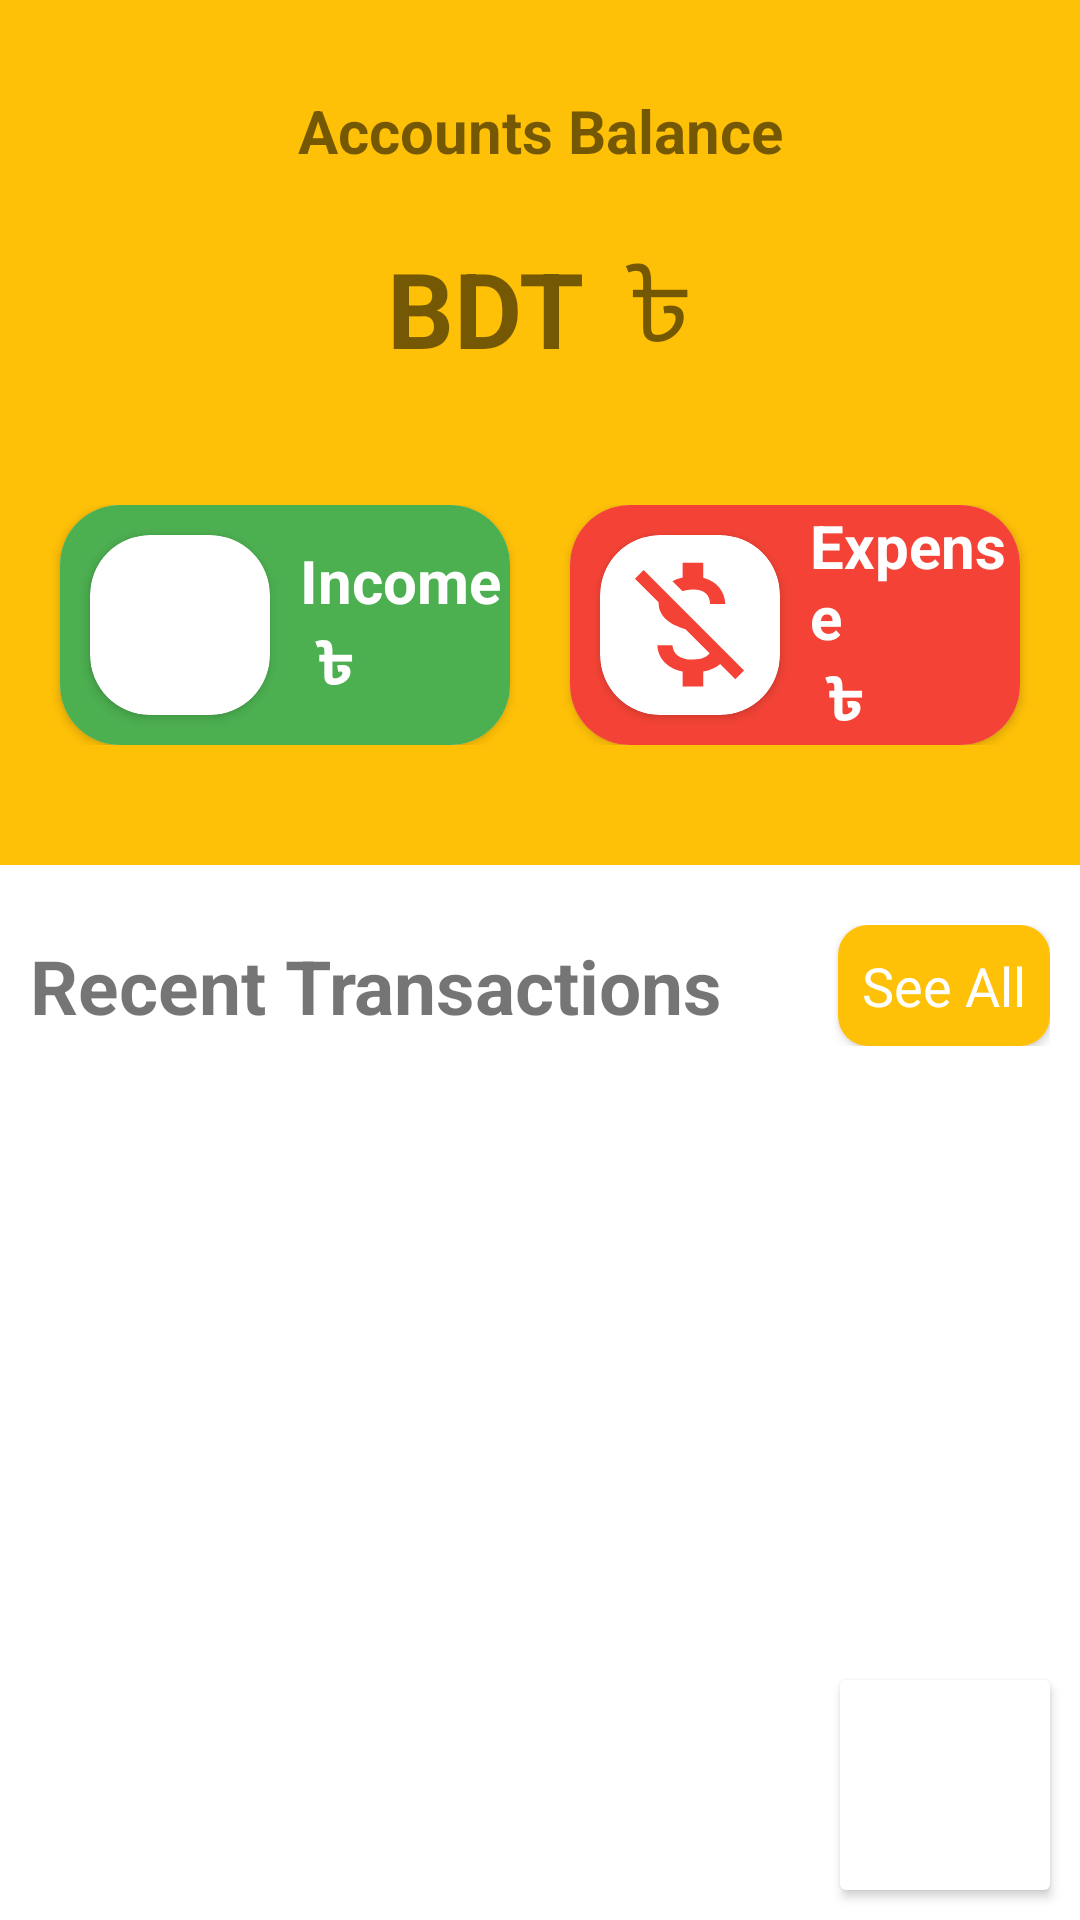

The Android layout XML behind this screen, and the referenced resources:
<!-- AndroidManifest.xml: application theme Theme.DailyExpenceManager -->
<!-- res/layout/activity_main.xml -->
<?xml version="1.0" encoding="utf-8"?>
<RelativeLayout xmlns:android="http://schemas.android.com/apk/res/android"
    xmlns:tools="http://schemas.android.com/tools"
    android:layout_width="match_parent"
    android:layout_height="match_parent"
    xmlns:app="http://schemas.android.com/apk/res-auto"
    tools:context=".MainActivity">

    <LinearLayout
        android:layout_width="match_parent"
        android:layout_height="wrap_content"
        android:orientation="vertical">
        <LinearLayout
        android:layout_width="match_parent"
        android:layout_height="wrap_content"
        android:orientation="vertical"
        android:paddingTop="30dp"
        android:paddingBottom="30dp"
        android:background="#FFC107"

        >
        <TextView
            android:textStyle="bold"
            android:layout_width="match_parent"
            android:layout_height="wrap_content"
            android:textSize="20dp"
            android:textAlignment="center"
            android:layout_gravity="center"
            android:text="Accounts Balance"

            />
        <LinearLayout
            android:layout_width="wrap_content"
            android:layout_height="wrap_content"
            android:layout_gravity="center"
            android:orientation="horizontal"
            android:layout_marginTop="20dp">
            <TextView
                android:layout_width="match_parent"
                android:layout_height="wrap_content"
                android:textSize="35sp"
                android:textStyle="bold"
                android:textAlignment="center"
                android:layout_gravity="center"
                android:text="BDT"
                />
            <TextView
                android:id="@+id/total_amount"
                android:layout_width="match_parent"
                android:layout_height="wrap_content"
                android:textSize="35sp"
                android:textAlignment="center"
                android:layout_gravity="center"
                android:text=" ৳"
                android:layout_marginLeft="5dp"
                />

        </LinearLayout>
        <LinearLayout
            android:weightSum="2"
            android:layout_marginTop="30dp"
            android:padding="10dp"
            android:layout_width="match_parent"
            android:layout_height="wrap_content"
            android:orientation="horizontal">

            <androidx.cardview.widget.CardView
                android:layout_weight="1"
                android:layout_width="0dp"
                android:layout_height="80dp"
                app:cardCornerRadius="20dp"
                android:layout_marginRight="10dp"
                android:layout_marginLeft="10dp"
                >

                <RelativeLayout
                    android:background="#4CAF50"
                    android:layout_width="match_parent"
                    android:layout_height="match_parent">

                   <androidx.cardview.widget.CardView
                       android:layout_width="60dp"
                       android:layout_height="80dp"
                       app:cardCornerRadius="20dp"
                       android:layout_margin="10dp"
                       android:id="@+id/img_card"
                       >
                       <ImageView
                           android:layout_width="55dp"
                           android:layout_height="55dp"
                           android:layout_gravity="center"
                           android:src="@drawable/ic_money_24"
                           app:tint="#4CAF50"
                           />
                   </androidx.cardview.widget.CardView>
                    <LinearLayout
                        android:layout_width="match_parent"
                        android:layout_height="wrap_content"
                        android:orientation="vertical"
                        android:layout_toRightOf="@+id/img_card"
                        android:layout_centerVertical="true"
                        >
                        <TextView
                            android:layout_width="wrap_content"
                            android:layout_height="wrap_content"
                            android:text="Income"
                            android:textSize="20sp"
                            android:textColor="@color/white"
                            android:textStyle="bold"
                            />
                        <TextView
                            android:id="@+id/total_income"
                            android:layout_width="wrap_content"
                            android:layout_height="wrap_content"
                            android:text=" ৳"
                            android:textSize="20sp"
                            android:textColor="@color/white"
                            android:textStyle="bold"
                            />


                    </LinearLayout>





                </RelativeLayout>
            </androidx.cardview.widget.CardView>
            <androidx.cardview.widget.CardView
                android:layout_weight="1"
                android:layout_width="0dp"
                android:layout_height="80dp"
                app:cardCornerRadius="20dp"
                android:layout_marginLeft="10dp"
                android:layout_marginRight="10dp"
                >

                <RelativeLayout
                    android:background="#F44336"
                    android:layout_width="match_parent"
                    android:layout_height="match_parent">

                    <androidx.cardview.widget.CardView
                        android:layout_width="60dp"
                        android:layout_height="80dp"
                        app:cardCornerRadius="20dp"
                        android:layout_margin="10dp"
                        android:id="@+id/img_card2"
                        >
                        <ImageView
                            android:layout_width="55dp"
                            android:layout_height="55dp"
                            android:layout_gravity="center"
                            android:src="@drawable/ic_money_off_24"
                            app:tint="#F44336"
                            />
                    </androidx.cardview.widget.CardView>
                    <LinearLayout
                        android:layout_width="match_parent"
                        android:layout_height="wrap_content"
                        android:orientation="vertical"
                        android:layout_toRightOf="@+id/img_card2"
                        android:layout_centerVertical="true"
                        >
                        <TextView
                            android:layout_width="wrap_content"
                            android:layout_height="wrap_content"
                            android:text="Expense"
                            android:textSize="20sp"
                            android:textColor="@color/white"
                            android:textStyle="bold"
                            />
                        <TextView
                            android:id="@+id/total_expense"
                            android:layout_width="wrap_content"
                            android:layout_height="wrap_content"
                            android:text=" ৳"
                            android:textSize="20sp"
                            android:textColor="@color/white"
                            android:textStyle="bold"
                            />
                    </LinearLayout>
                </RelativeLayout>
            </androidx.cardview.widget.CardView>

        </LinearLayout>


    </LinearLayout>
        <LinearLayout
            android:orientation="vertical"
            android:layout_marginTop="10dp"
            android:padding="10dp"
            android:layout_width="match_parent"
            android:layout_height="wrap_content">
            <RelativeLayout
                android:layout_width="match_parent"
                android:layout_height="wrap_content">

                <TextView
                    android:layout_width="wrap_content"
                    android:layout_height="wrap_content"
                    android:textStyle="bold"
                    android:textSize="25dp"
                    android:text="Recent Transactions"
                    android:layout_centerVertical="true"

                    />

                <androidx.cardview.widget.CardView
                    android:layout_centerVertical="true"
                    android:layout_width="wrap_content"
                    android:layout_height="wrap_content"
                    android:layout_alignParentRight="true"
                    app:cardCornerRadius="10dp">
                    <TextView
                        android:layout_width="wrap_content"
                        android:layout_height="wrap_content"
                        android:text="See All"
                        android:textColor="@color/white"
                        android:background="#FFC107"
                        android:padding="8dp"
                        android:textSize="18dp"
                        />

                </androidx.cardview.widget.CardView>
            </RelativeLayout>
            <androidx.recyclerview.widget.RecyclerView
                android:id="@+id/item_recycler"
                android:layout_width="match_parent"
                android:layout_height="match_parent">

            </androidx.recyclerview.widget.RecyclerView>

        </LinearLayout>
    </LinearLayout>
    <androidx.cardview.widget.CardView
        android:id="@+id/btn_add"
        android:layout_width="wrap_content"
        android:layout_height="wrap_content"
        android:layout_alignParentRight="true"
        android:layout_alignParentBottom="true"
        android:layout_marginBottom="10dp"
        android:layout_marginRight="10dp"
        >
        <ImageView
            android:layout_width="70dp"
            android:layout_height="70dp"
            android:src="@drawable/ic_baseline_add_box_24"
            app:tint="#FFC107" />

    </androidx.cardview.widget.CardView>
</RelativeLayout>
<!-- resources referenced by this layout -->
<resources>
  <!-- drawable ic_money_off_24 (drawable) -->
  <vector android:height="40dp" android:tint="#000000"
      android:viewportHeight="24" android:viewportWidth="24"
      android:width="40dp" xmlns:android="http://schemas.android.com/apk/res/android">
      <path android:fillColor="@android:color/white" android:pathData="M12.5,6.9c1.78,0 2.44,0.85 2.5,2.1h2.21c-0.07,-1.72 -1.12,-3.3 -3.21,-3.81V3h-3v2.16c-0.53,0.12 -1.03,0.3 -1.48,0.54l1.47,1.47c0.41,-0.17 0.91,-0.27 1.51,-0.27zM5.33,4.06L4.06,5.33 7.5,8.77c0,2.08 1.56,3.21 3.91,3.91l3.51,3.51c-0.34,0.48 -1.05,0.91 -2.42,0.91 -2.06,0 -2.87,-0.92 -2.98,-2.1h-2.2c0.12,2.19 1.76,3.42 3.68,3.83V21h3v-2.15c0.96,-0.18 1.82,-0.55 2.45,-1.12l2.22,2.22 1.27,-1.27L5.33,4.06z"/>
  </vector>
  <style name="Theme.DailyExpenceManager" parent="Theme.MaterialComponents.DayNight.DarkActionBar">
          
          <item name="colorPrimary">@color/purple_500</item>
          <item name="colorPrimaryVariant">@color/purple_700</item>
          <item name="colorOnPrimary">@color/white</item>
          
          <item name="colorSecondary">@color/teal_200</item>
          <item name="colorSecondaryVariant">@color/teal_700</item>
          <item name="colorOnSecondary">@color/black</item>
          
          <item name="android:statusBarColor">?attr/colorPrimaryVariant</item>
          
      </style>
  <!-- not gathered from this repository: default colours our renderer supplied (Android Studio template values) -->
  <color name="purple_500">#FF6200EE</color>
  <color name="purple_700">#FF3700B3</color>
  <color name="teal_200">#FF03DAC5</color>
  <color name="teal_700">#FF018786</color>
  <color name="black">#FF000000</color>
  <color name="white">#FFFFFFFF</color>
</resources>
